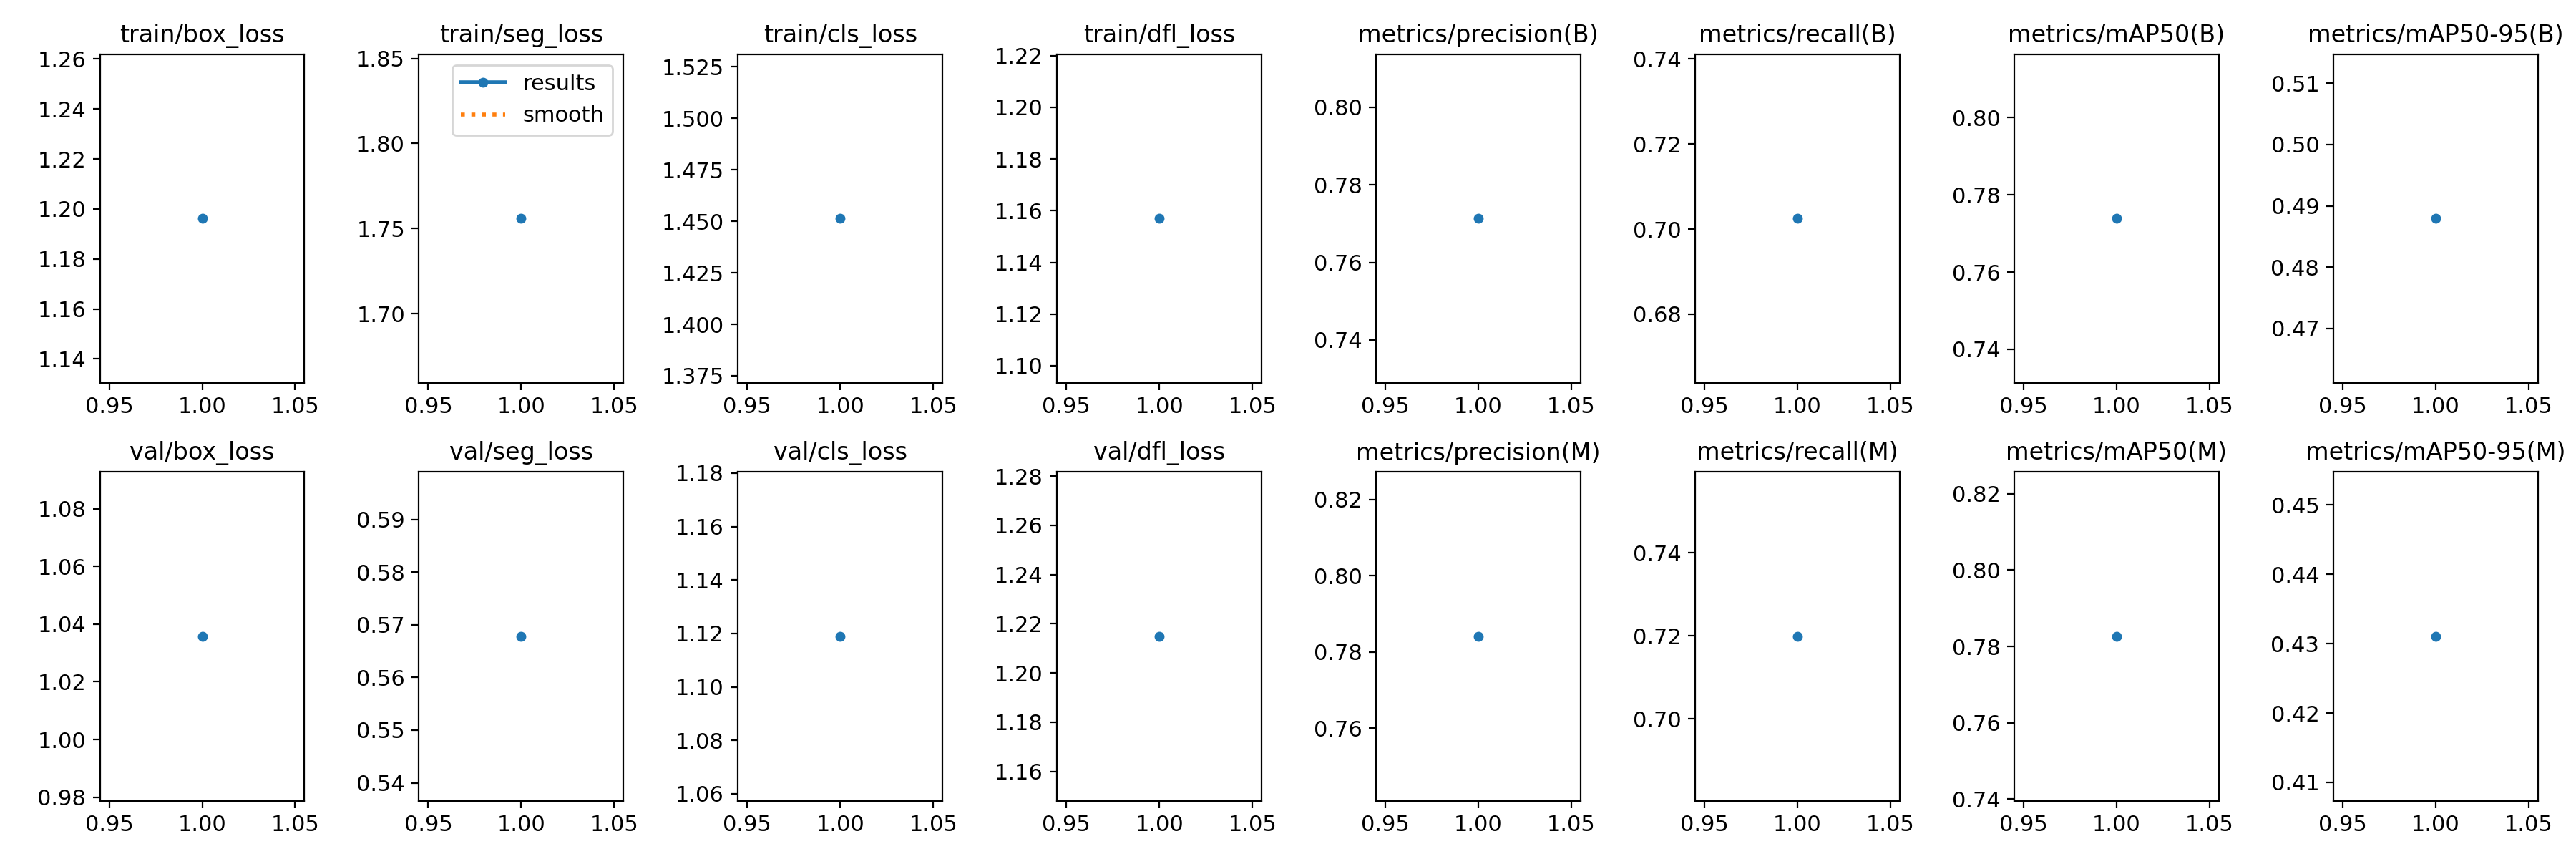

Data behind this chart, as committed beside it:
epoch, time, train/box_loss, train/seg_loss, train/cls_loss, train/dfl_loss, metrics/precision(B), metrics/recall(B), metrics/mAP50(B), metrics/mAP50-95(B), metrics/precision(M), metrics/recall(M), metrics/mAP50(M), metrics/mAP50-95(M), val/box_loss, val/seg_loss, val/cls_loss, val/dfl_loss, lr/pg0, lr/pg1, lr/pg2
1, 259.6, 1.196, 1.756, 1.451, 1.157, 0.7713, 0.7025, 0.7738, 0.4879, 0.7841, 0.7199, 0.7827, 0.4311, 1.036, 0.5678, 1.119, 1.215, 0.0006646, 0.0006646, 0.0006646
